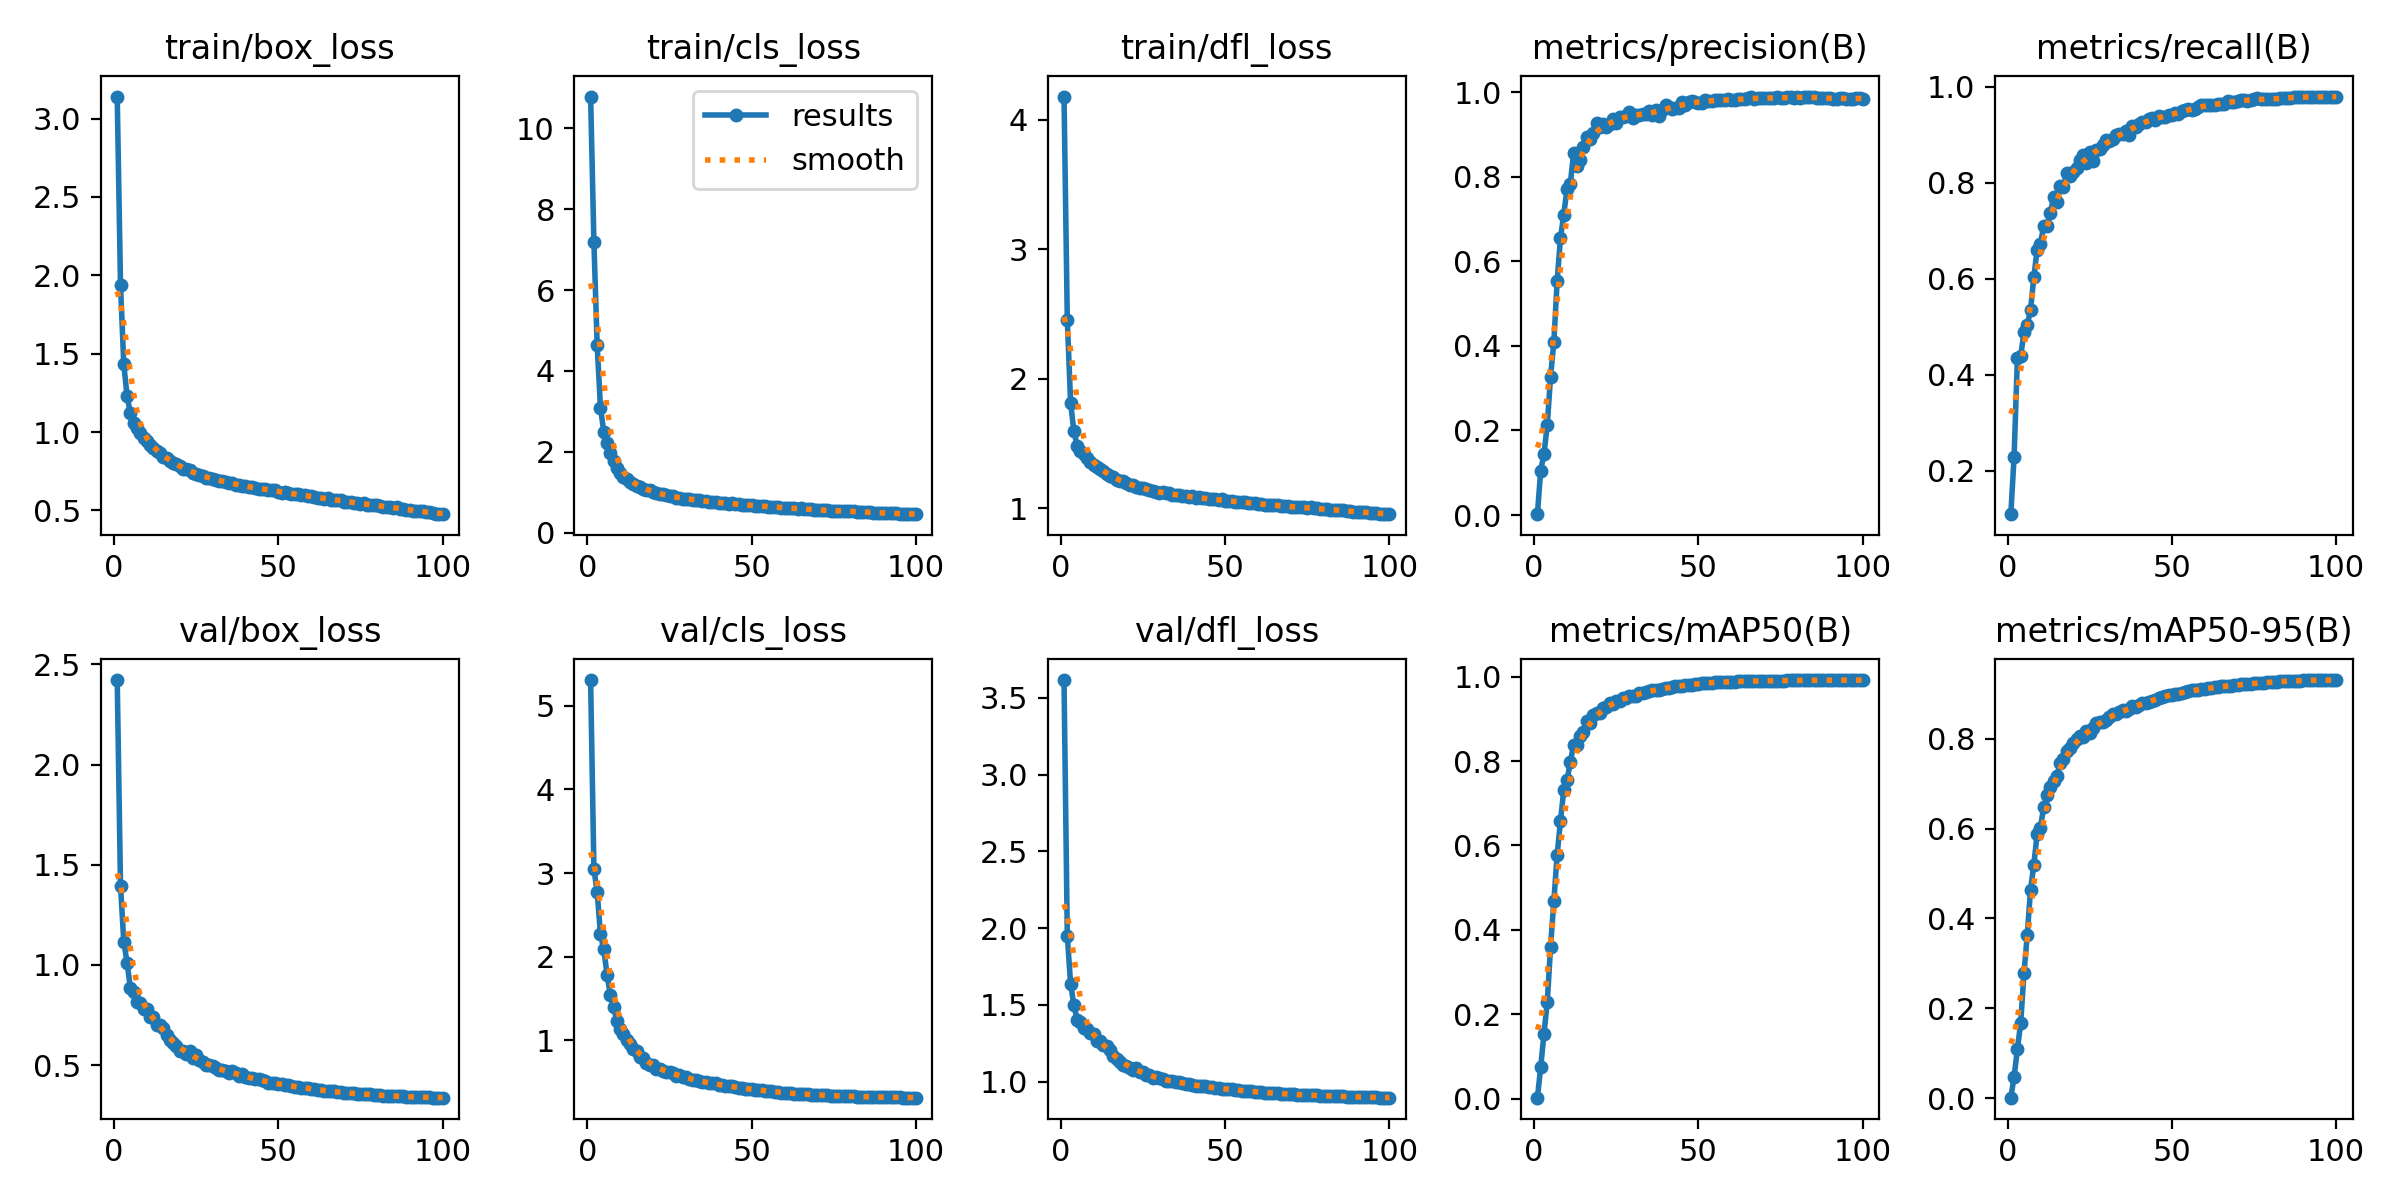

The table this chart was drawn from, first rows:
epoch, time, train/box_loss, train/cls_loss, train/dfl_loss, metrics/precision(B), metrics/recall(B), metrics/mAP50(B), metrics/mAP50-95(B), val/box_loss, val/cls_loss, val/dfl_loss, lr/pg0, lr/pg1, lr/pg2
1, 2059, 3.14, 10.79, 4.178, 0.00198, 0.109, 0.00231, 0.0008, 2.422, 5.307, 3.616, 0.003328, 0.003328, 0.003328
2, 2232, 1.939, 7.19, 2.452, 0.1053, 0.2291, 0.07454, 0.04726, 1.396, 3.051, 1.95, 0.006595, 0.006595, 0.006595
3, 2404, 1.432, 4.63, 1.815, 0.1447, 0.4346, 0.1544, 0.1091, 1.116, 2.77, 1.638, 0.009797, 0.009797, 0.009797
4, 2574, 1.229, 3.089, 1.592, 0.2133, 0.4382, 0.2289, 0.1668, 1.011, 2.272, 1.501, 0.009703, 0.009703, 0.009703
5, 2744, 1.12, 2.494, 1.483, 0.3277, 0.488, 0.3602, 0.2778, 0.8854, 2.092, 1.402, 0.009604, 0.009604, 0.009604
6, 2914, 1.06, 2.215, 1.438, 0.4092, 0.5032, 0.4677, 0.3634, 0.8636, 1.787, 1.39, 0.009505, 0.009505, 0.009505
7, 3084, 1.025, 1.972, 1.42, 0.553, 0.5348, 0.5778, 0.4638, 0.8126, 1.538, 1.349, 0.009406, 0.009406, 0.009406
8, 3254, 0.9926, 1.775, 1.385, 0.6544, 0.6024, 0.6567, 0.5202, 0.8093, 1.404, 1.341, 0.009307, 0.009307, 0.009307
9, 3423, 0.9625, 1.608, 1.358, 0.7102, 0.6599, 0.7302, 0.5876, 0.7819, 1.231, 1.318, 0.009208, 0.009208, 0.009208
10, 3593, 0.9406, 1.472, 1.334, 0.7713, 0.6723, 0.7543, 0.6025, 0.7788, 1.131, 1.31, 0.009109, 0.009109, 0.009109
11, 3763, 0.9174, 1.387, 1.321, 0.7834, 0.709, 0.7972, 0.6475, 0.7376, 1.073, 1.262, 0.00901, 0.00901, 0.00901
12, 3933, 0.9011, 1.326, 1.298, 0.8561, 0.7104, 0.8379, 0.6758, 0.7401, 1.01, 1.263, 0.008911, 0.008911, 0.008911
13, 4103, 0.8782, 1.252, 1.286, 0.826, 0.7357, 0.837, 0.6921, 0.7012, 0.9525, 1.238, 0.008812, 0.008812, 0.008812
14, 4273, 0.8643, 1.204, 1.266, 0.841, 0.7688, 0.8588, 0.7055, 0.6987, 0.9034, 1.231, 0.008713, 0.008713, 0.008713
15, 4443, 0.8421, 1.152, 1.249, 0.8704, 0.7589, 0.8696, 0.7169, 0.6844, 0.8778, 1.205, 0.008614, 0.008614, 0.008614
16, 4612, 0.8331, 1.123, 1.237, 0.895, 0.7937, 0.8938, 0.7459, 0.6512, 0.8081, 1.17, 0.008515, 0.008515, 0.008515
17, 4782, 0.8148, 1.089, 1.215, 0.8897, 0.7913, 0.8893, 0.7541, 0.6235, 0.7869, 1.146, 0.008416, 0.008416, 0.008416
18, 4952, 0.8, 1.048, 1.209, 0.9037, 0.8188, 0.9085, 0.7737, 0.6085, 0.731, 1.127, 0.008317, 0.008317, 0.008317
19, 5122, 0.7962, 1.044, 1.208, 0.9266, 0.8133, 0.913, 0.7802, 0.5937, 0.7095, 1.111, 0.008218, 0.008218, 0.008218
20, 5291, 0.7821, 1.004, 1.193, 0.9168, 0.8213, 0.9145, 0.7898, 0.5716, 0.7032, 1.102, 0.008119, 0.008119, 0.008119
21, 5461, 0.7628, 0.9718, 1.179, 0.9252, 0.8295, 0.9259, 0.7994, 0.5707, 0.6648, 1.09, 0.00802, 0.00802, 0.00802
22, 5631, 0.7617, 0.9516, 1.176, 0.9181, 0.8476, 0.9288, 0.8066, 0.5553, 0.6617, 1.079, 0.007921, 0.007921, 0.007921
23, 5800, 0.7559, 0.9481, 1.166, 0.9242, 0.8571, 0.9363, 0.8052, 0.5695, 0.6371, 1.088, 0.007822, 0.007822, 0.007822
24, 5971, 0.74, 0.9179, 1.155, 0.9372, 0.8403, 0.9357, 0.8185, 0.5333, 0.6244, 1.061, 0.007723, 0.007723, 0.007723
25, 6141, 0.7355, 0.9126, 1.155, 0.9272, 0.8632, 0.9414, 0.8122, 0.5508, 0.6274, 1.065, 0.007624, 0.007624, 0.007624
26, 6310, 0.7279, 0.8942, 1.149, 0.9417, 0.8457, 0.9431, 0.8243, 0.5232, 0.6099, 1.043, 0.007525, 0.007525, 0.007525
27, 6480, 0.7216, 0.8651, 1.139, 0.9416, 0.8685, 0.9491, 0.8347, 0.5161, 0.5796, 1.041, 0.007426, 0.007426, 0.007426
28, 6650, 0.7073, 0.8483, 1.131, 0.9432, 0.8694, 0.9498, 0.837, 0.502, 0.5859, 1.025, 0.007327, 0.007327, 0.007327
29, 6820, 0.7056, 0.8423, 1.123, 0.9533, 0.8787, 0.9532, 0.8381, 0.5029, 0.5618, 1.027, 0.007228, 0.007228, 0.007228
30, 6990, 0.7005, 0.8392, 1.116, 0.9398, 0.8881, 0.9551, 0.8431, 0.4946, 0.5597, 1.025, 0.007129, 0.007129, 0.007129
31, 7159, 0.696, 0.8374, 1.122, 0.9455, 0.8866, 0.9551, 0.8498, 0.486, 0.5413, 1.017, 0.00703, 0.00703, 0.00703
32, 7329, 0.6899, 0.8105, 1.116, 0.9464, 0.8909, 0.9607, 0.8552, 0.4748, 0.5308, 1.005, 0.006931, 0.006931, 0.006931
33, 7499, 0.6899, 0.8112, 1.118, 0.9486, 0.8984, 0.9612, 0.8565, 0.4748, 0.5293, 1.005, 0.006832, 0.006832, 0.006832
34, 7669, 0.6794, 0.7992, 1.105, 0.9488, 0.9016, 0.9626, 0.8598, 0.4683, 0.5187, 1.002, 0.006733, 0.006733, 0.006733
35, 7839, 0.6767, 0.788, 1.101, 0.9553, 0.9014, 0.9666, 0.8633, 0.4614, 0.5055, 0.9976, 0.006634, 0.006634, 0.006634
36, 8009, 0.677, 0.7733, 1.099, 0.9466, 0.9079, 0.968, 0.8614, 0.4714, 0.5005, 1.001, 0.006535, 0.006535, 0.006535
37, 8179, 0.6644, 0.7554, 1.096, 0.9575, 0.898, 0.9686, 0.8674, 0.4587, 0.4921, 0.9934, 0.006436, 0.006436, 0.006436
38, 8349, 0.6634, 0.7547, 1.092, 0.943, 0.9171, 0.9693, 0.8729, 0.447, 0.4864, 0.9854, 0.006337, 0.006337, 0.006337
39, 8519, 0.6576, 0.759, 1.084, 0.9587, 0.9164, 0.9711, 0.8706, 0.4533, 0.4861, 0.9868, 0.006238, 0.006238, 0.006238
40, 8689, 0.6541, 0.7367, 1.09, 0.9696, 0.9209, 0.9738, 0.8765, 0.4409, 0.4712, 0.9786, 0.006139, 0.006139, 0.006139
41, 8858, 0.6486, 0.7321, 1.08, 0.9661, 0.926, 0.9738, 0.8797, 0.4364, 0.4667, 0.9744, 0.00604, 0.00604, 0.00604
42, 9028, 0.6513, 0.7355, 1.085, 0.9603, 0.9266, 0.9756, 0.881, 0.4342, 0.4604, 0.9721, 0.005941, 0.005941, 0.005941
43, 9198, 0.6452, 0.7167, 1.076, 0.9635, 0.9326, 0.9772, 0.8821, 0.4292, 0.4552, 0.969, 0.005842, 0.005842, 0.005842
44, 9368, 0.6366, 0.7194, 1.074, 0.9637, 0.9337, 0.9773, 0.8854, 0.4286, 0.4519, 0.9705, 0.005743, 0.005743, 0.005743
45, 9537, 0.6387, 0.7052, 1.068, 0.9761, 0.9301, 0.9778, 0.8877, 0.4243, 0.443, 0.9659, 0.005644, 0.005644, 0.005644
46, 9707, 0.6357, 0.7028, 1.067, 0.971, 0.9383, 0.9798, 0.8903, 0.4198, 0.4358, 0.9633, 0.005545, 0.005545, 0.005545
47, 9877, 0.6333, 0.6882, 1.069, 0.9768, 0.937, 0.9806, 0.8943, 0.4125, 0.4306, 0.958, 0.005446, 0.005446, 0.005446
48, 10047, 0.6279, 0.6868, 1.063, 0.9787, 0.9364, 0.9812, 0.8953, 0.4092, 0.4243, 0.9573, 0.005347, 0.005347, 0.005347
49, 10217, 0.6287, 0.6777, 1.067, 0.9776, 0.9416, 0.9828, 0.8978, 0.4089, 0.4197, 0.955, 0.005248, 0.005248, 0.005248
50, 10387, 0.6206, 0.6742, 1.054, 0.9735, 0.9416, 0.9832, 0.8985, 0.4055, 0.4168, 0.9532, 0.005149, 0.005149, 0.005149
51, 10557, 0.6137, 0.6594, 1.054, 0.9753, 0.9439, 0.9838, 0.9007, 0.4037, 0.4127, 0.9495, 0.00505, 0.00505, 0.00505
52, 10727, 0.6206, 0.6608, 1.057, 0.9822, 0.9434, 0.9849, 0.9003, 0.4027, 0.4068, 0.9494, 0.004951, 0.004951, 0.004951
53, 10897, 0.6114, 0.6612, 1.051, 0.9797, 0.9489, 0.9852, 0.9033, 0.3993, 0.4047, 0.9477, 0.004852, 0.004852, 0.004852
54, 11067, 0.6059, 0.648, 1.045, 0.9798, 0.9514, 0.9858, 0.9051, 0.3946, 0.4013, 0.9444, 0.004753, 0.004753, 0.004753
55, 11237, 0.6041, 0.64, 1.046, 0.9812, 0.9528, 0.9865, 0.9059, 0.3921, 0.3954, 0.9417, 0.004654, 0.004654, 0.004654
56, 11407, 0.6037, 0.6414, 1.047, 0.9818, 0.9502, 0.987, 0.9082, 0.3886, 0.392, 0.9399, 0.004555, 0.004555, 0.004555
57, 11576, 0.5964, 0.6264, 1.038, 0.9818, 0.9536, 0.9868, 0.9085, 0.3867, 0.388, 0.938, 0.004456, 0.004456, 0.004456
58, 11747, 0.5965, 0.6271, 1.041, 0.9806, 0.9568, 0.9874, 0.9097, 0.3865, 0.383, 0.9372, 0.004357, 0.004357, 0.004357
59, 11916, 0.591, 0.6144, 1.036, 0.9839, 0.9608, 0.9875, 0.9108, 0.3854, 0.3776, 0.9357, 0.004258, 0.004258, 0.004258
60, 12086, 0.5899, 0.6171, 1.033, 0.9817, 0.9605, 0.9877, 0.9113, 0.3822, 0.3747, 0.9335, 0.004159, 0.004159, 0.004159
... 40 more rows
